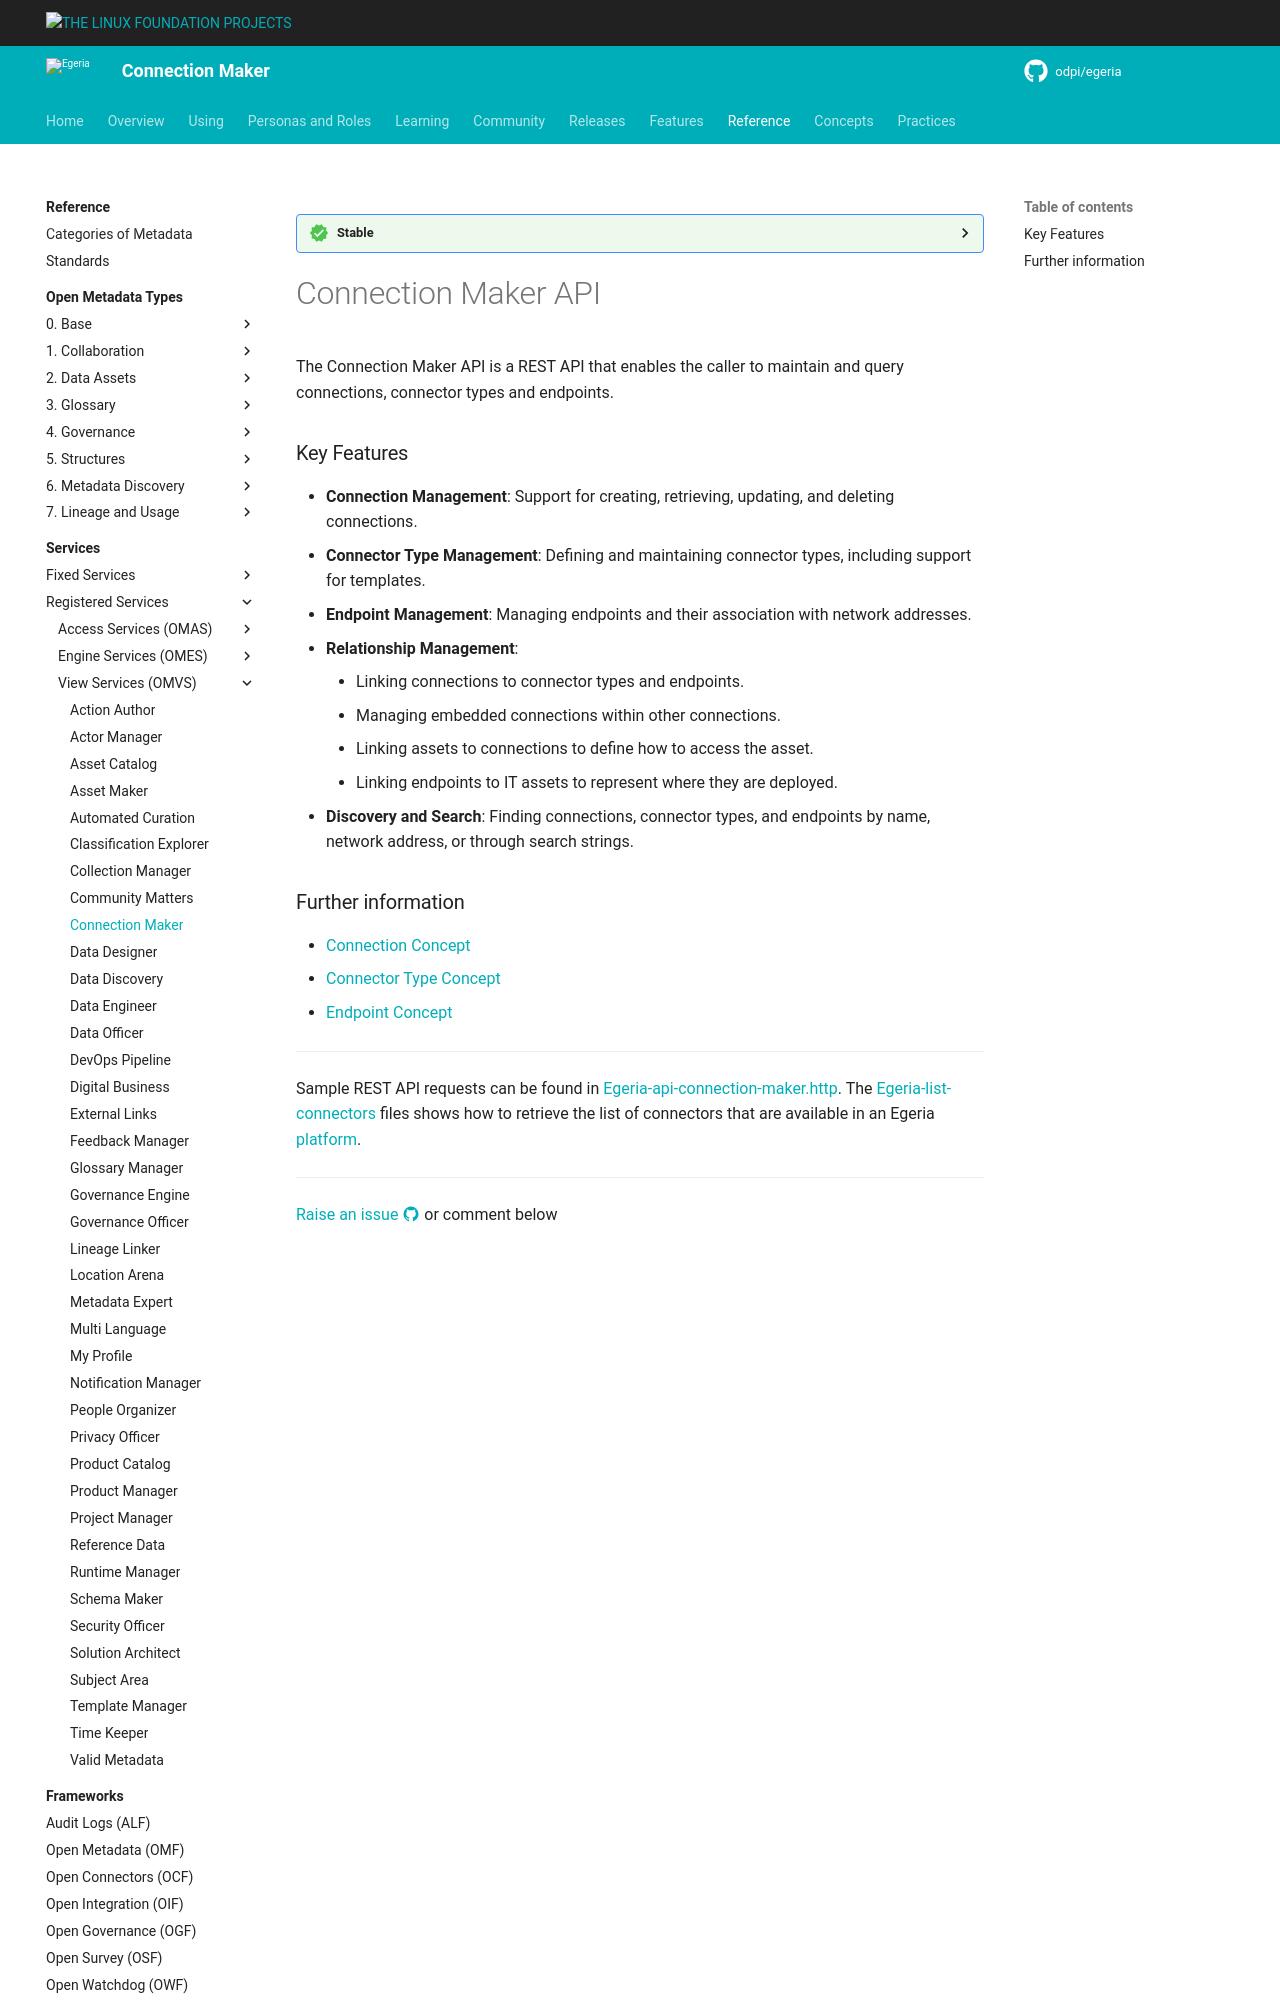

repository: odpi/egeria-docs · page: services/omvs/connection-maker/overview/index.html · generator: mkdocs

<!-- SPDX-License-Identifier: CC-BY-4.0 -->
<!-- Copyright Contributors to the Egeria project. -->

--8<-- "snippets/content-status/stable.md"

# Connection Maker API

The Connection Maker API is a REST API that enables the caller to maintain and query connections, connector types and endpoints.

### Key Features

* **Connection Management**: Support for creating, retrieving, updating, and deleting connections.
* **Connector Type Management**: Defining and maintaining connector types, including support for templates.
* **Endpoint Management**: Managing endpoints and their association with network addresses.
* **Relationship Management**:
    * Linking connections to connector types and endpoints.
    * Managing embedded connections within other connections.
    * Linking assets to connections to define how to access the asset.
    * Linking endpoints to IT assets to represent where they are deployed.
* **Discovery and Search**: Finding connections, connector types, and endpoints by name, network address, or through search strings.
